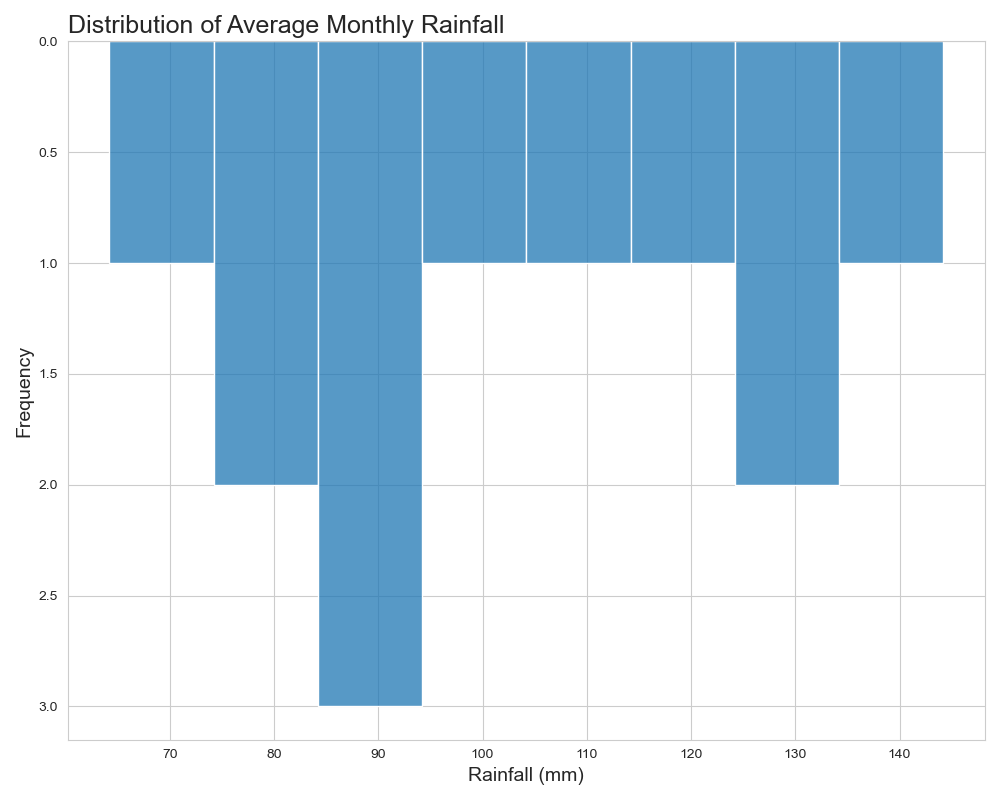

Values plotted in this chart, from the file beside it:
Month, Rainfall
January, 78.5
February, 64.2
March, 85.6
April, 92.1
May, 110.5
June, 125.3
July, 142.8
August, 130.7
September, 115.4
October, 100.6
November, 88.3
December, 75.9
